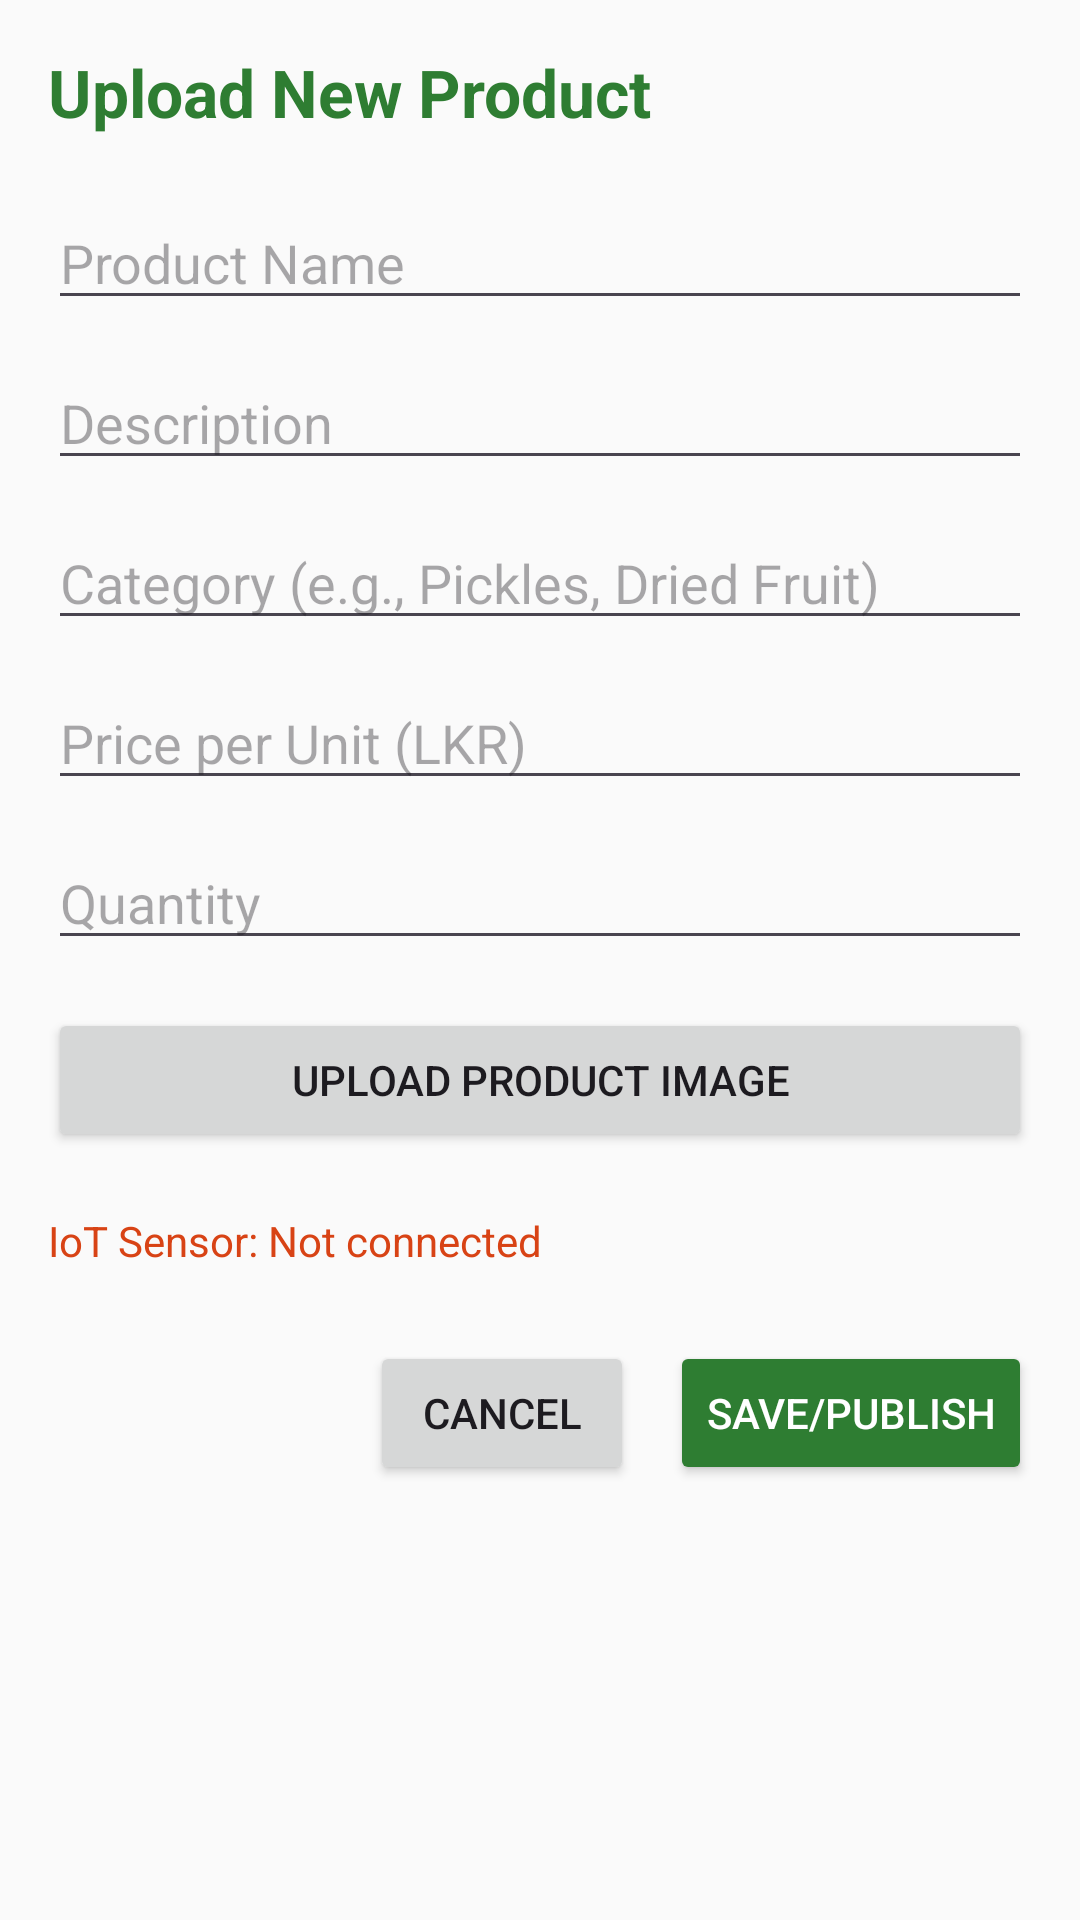

Produce the Android XML layout that renders to this screen, including the resource entries it uses.
<!-- AndroidManifest.xml: application theme Theme.AgriLink -->
<!-- res/layout/activity_upload_product.xml -->
<?xml version="1.0" encoding="utf-8"?>
<ScrollView xmlns:android="http://schemas.android.com/apk/res/android"
    android:layout_width="match_parent"
    android:layout_height="match_parent"
    android:padding="16dp"
    android:background="#FAFAFA">

    <LinearLayout
        android:orientation="vertical"
        android:layout_width="match_parent"
        android:layout_height="wrap_content">

       
        <TextView
            android:text="Upload New Product"
            android:textSize="22sp"
            android:textStyle="bold"
            android:textColor="#2E7D32"
            android:layout_marginBottom="20dp"
            android:layout_width="wrap_content"
            android:layout_height="wrap_content" />

        
        <EditText
            android:id="@+id/inputProductName"
            android:hint="Product Name"
            android:layout_width="match_parent"
            android:layout_height="wrap_content" />

       
        <EditText
            android:id="@+id/inputProductDesc"
            android:hint="Description"
            android:layout_marginTop="12dp"
            android:layout_width="match_parent"
            android:layout_height="wrap_content" />

        
        <EditText
            android:id="@+id/inputProductCategory"
            android:hint="Category (e.g., Pickles, Dried Fruit)"
            android:layout_marginTop="12dp"
            android:layout_width="match_parent"
            android:layout_height="wrap_content" />

        
        <EditText
            android:id="@+id/inputProductPrice"
            android:hint="Price per Unit (LKR)"
            android:inputType="numberDecimal"
            android:layout_marginTop="12dp"
            android:layout_width="match_parent"
            android:layout_height="wrap_content" />

       
        <EditText
            android:id="@+id/inputProductQty"
            android:hint="Quantity"
            android:inputType="number"
            android:layout_marginTop="12dp"
            android:layout_width="match_parent"
            android:layout_height="wrap_content" />

        
        <Button
            android:id="@+id/btnUploadImage"
            android:text="Upload Product Image"
            android:layout_marginTop="16dp"
            android:layout_width="match_parent"
            android:layout_height="wrap_content" />

       
        <TextView
            android:id="@+id/txtSensorStatus"
            android:text="IoT Sensor: Not connected"
            android:textColor="#D84315"
            android:layout_marginTop="20dp"
            android:layout_width="wrap_content"
            android:layout_height="wrap_content" />

       
        <LinearLayout
            android:orientation="horizontal"
            android:gravity="end"
            android:layout_marginTop="24dp"
            android:layout_width="match_parent"
            android:layout_height="wrap_content">

            <Button
                android:id="@+id/btnCancel"
                android:text="Cancel"
                android:layout_marginEnd="12dp"
                android:layout_width="wrap_content"
                android:layout_height="wrap_content" />

            <Button
                android:id="@+id/btnSaveProduct"
                android:text="Save/Publish"
                android:backgroundTint="#2E7D32"
                android:textColor="#FFFFFF"
                android:layout_width="wrap_content"
                android:layout_height="wrap_content" />
        </LinearLayout>
    </LinearLayout>
</ScrollView>
<!-- resources referenced by this layout -->
<resources>
  <style name="Theme.AgriLink" parent="Base.Theme.AgriLink" />
  <style name="Base.Theme.AgriLink" parent="Theme.Material3.DayNight.NoActionBar">
          
          
      </style>
</resources>
